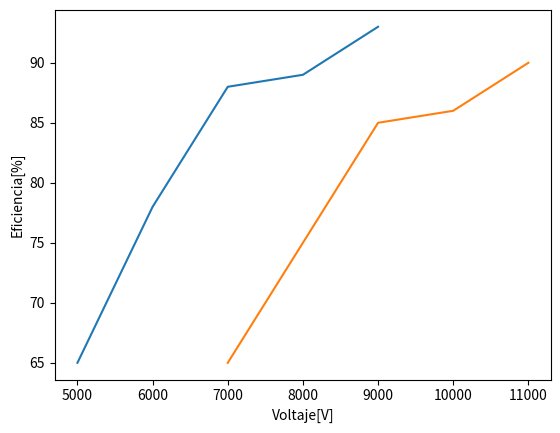

This chart was generated by the following Python code:
import numpy as np
import matplotlib.pyplot as pl
x=[5000,6000,7000,8000,9000]
y=[65,78,88,89,93]
pl.plot(x,y)
x1=[7000,8000,9000,10000,11000]
y1=[65,75,85,86,90]
pl.plot(x1,y1)
pl.xlabel('Voltaje[V]')
pl.ylabel('Eficiencia[%]')
pl.savefig('temp1.png')


